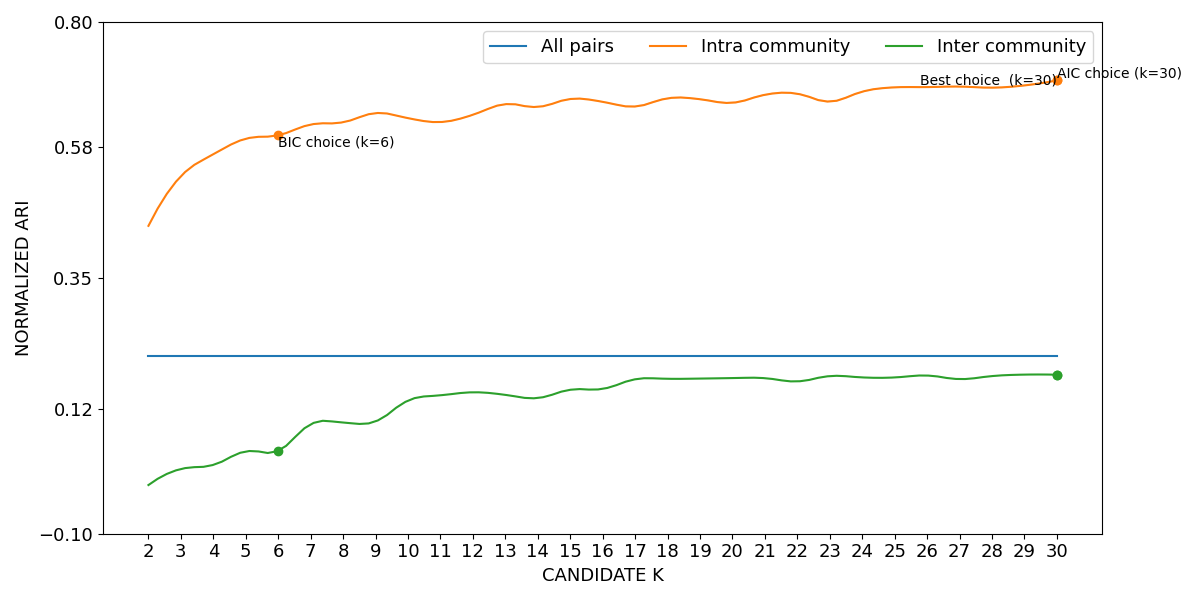

Values plotted in this chart, from the file beside it:
curve, all_pairs, k=2|intra_community, k=3|intra_community, k=4|intra_community, k=5|intra_community, k=6|intra_community, k=7|intra_community, k=8|intra_community, k=9|intra_community, k=10|intra_community, k=11|intra_community, k=12|intra_community, k=13|intra_community, k=14|intra_community, k=15|intra_community, k=16|intra_community, k=17|intra_community, k=18|intra_community, k=19|intra_community, k=20|intra_community, k=21|intra_community, k=22|intra_community, k=23|intra_community
lower, 0.2126, 0.4406, 0.528, 0.5667, 0.5939, 0.6001, 0.6186, 0.6227, 0.6388, 0.6298, 0.6228, 0.6356, 0.6543, 0.6497, 0.6633, 0.6584, 0.6498, 0.6642, 0.6627, 0.6563, 0.6706, 0.6724, 0.6584
mean, 0.2133, 0.4415, 0.5289, 0.5675, 0.5947, 0.6009, 0.6196, 0.6237, 0.6398, 0.6309, 0.624, 0.6368, 0.6555, 0.6507, 0.6645, 0.6596, 0.6514, 0.6657, 0.6642, 0.6579, 0.672, 0.6738, 0.6601
upper, 0.214, 0.4424, 0.5297, 0.5683, 0.5955, 0.6016, 0.6206, 0.6247, 0.6407, 0.632, 0.6252, 0.6381, 0.6566, 0.6517, 0.6658, 0.6608, 0.653, 0.6672, 0.6656, 0.6595, 0.6734, 0.6752, 0.6617
